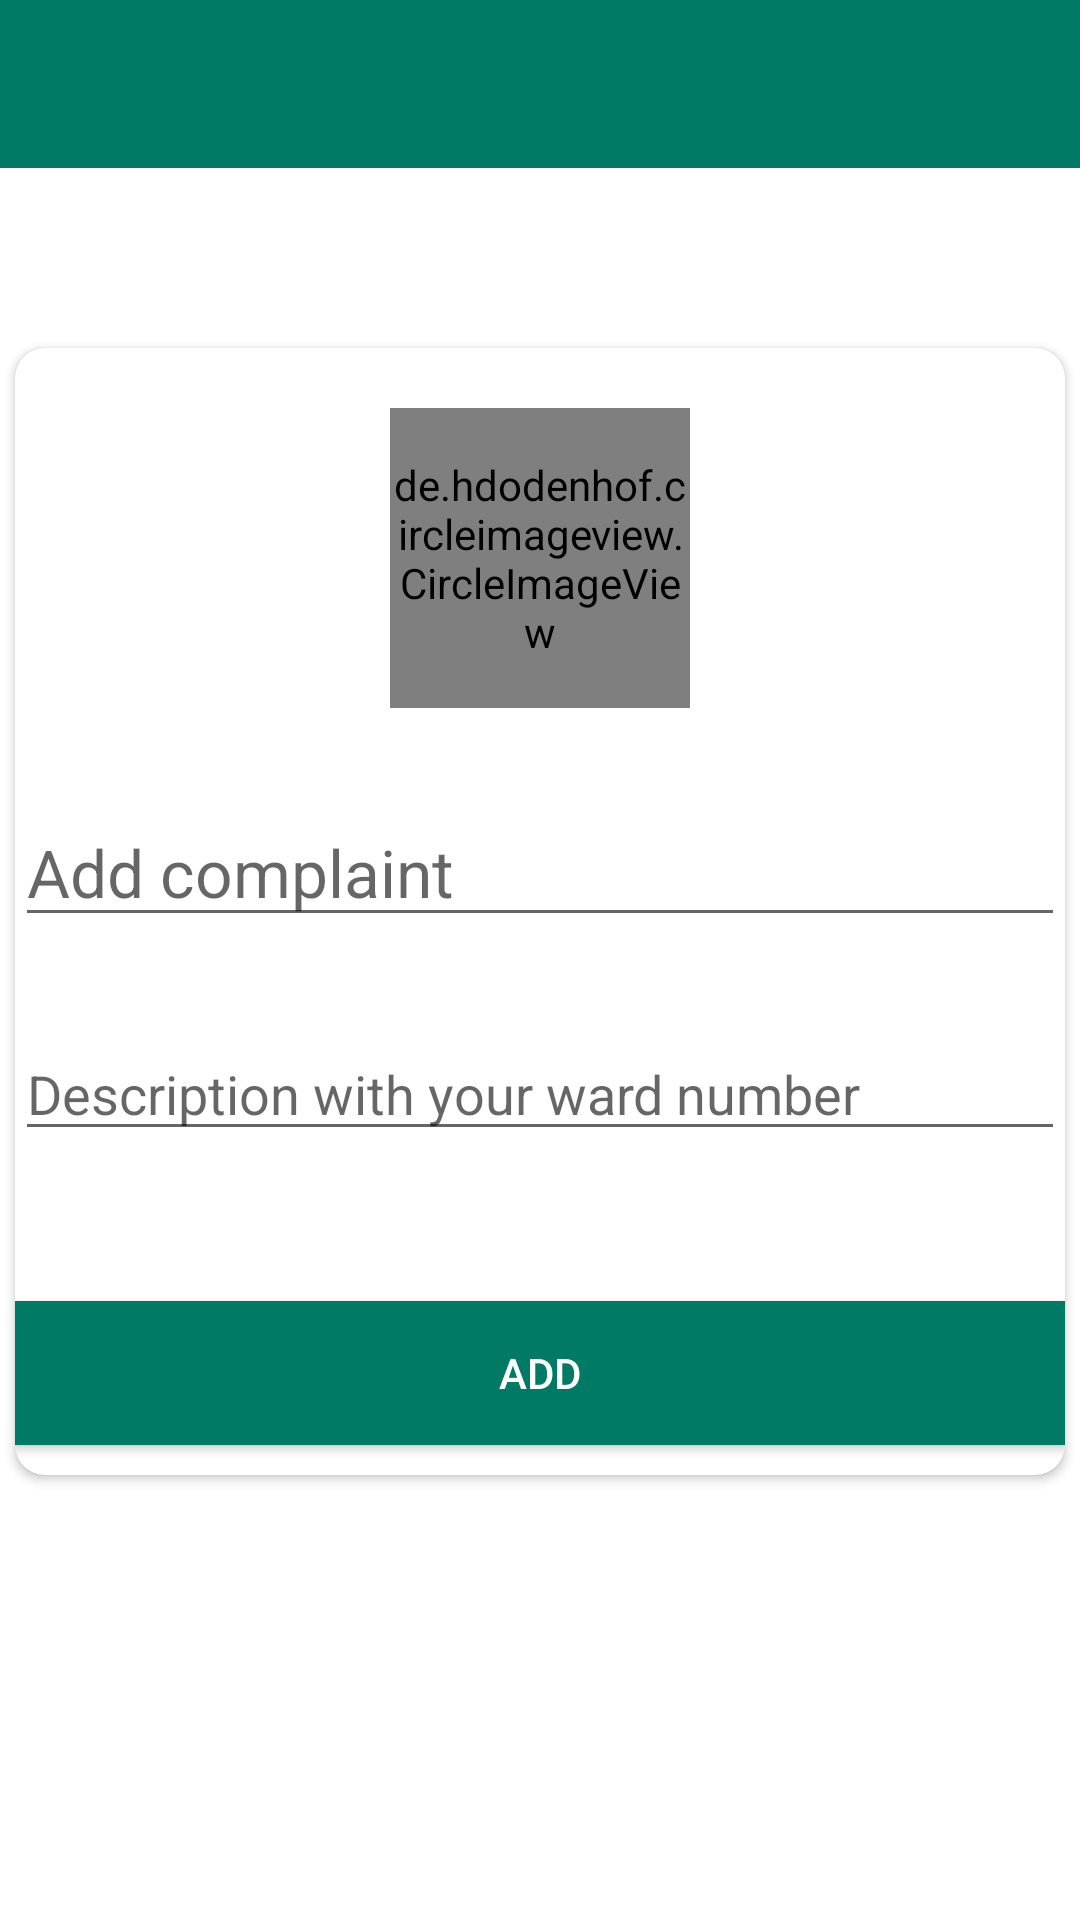

Android layout source for this screen:
<!-- AndroidManifest.xml: application theme Theme.GraminKendra -->
<!-- res/layout/activity_add_complaint.xml -->
<?xml version="1.0" encoding="utf-8"?>
<LinearLayout xmlns:android="http://schemas.android.com/apk/res/android"
    xmlns:app="http://schemas.android.com/apk/res-auto"
    xmlns:tools="http://schemas.android.com/tools"
    android:layout_width="match_parent"
    android:orientation="vertical"
    android:layout_height="match_parent"
  >
    <androidx.appcompat.widget.Toolbar
        android:id="@+id/toolbar3"
        android:layout_width="match_parent"
        android:layout_height="?attr/actionBarSize"
        android:background="#007965"
        app:titleTextColor="@color/white"

        />
    <androidx.cardview.widget.CardView
        android:layout_width="350dp"
        android:layout_height="wrap_content"
        android:layout_marginTop="60dp"
        android:layout_gravity="center"
        app:cardCornerRadius="10dp"
        >
        <LinearLayout
            android:layout_width="match_parent"
            android:layout_height="wrap_content"
            android:orientation="vertical">
            <de.hdodenhof.circleimageview.CircleImageView
                android:layout_width="100dp"
                android:layout_height="100dp"
                android:layout_marginTop="20dp"
                android:id="@+id/imageForBoard"
                android:src="@drawable/ic_baseline_image_24"
                android:layout_gravity="center"/>

            <EditText
                android:layout_marginTop="30dp"
                android:layout_width="match_parent"
                android:layout_height="wrap_content"
                android:hint="Add complaint"
                android:textSize="22sp"
                android:id="@+id/titleOfComplaint"/>


            <EditText
                android:layout_marginTop="30dp"
                android:layout_width="match_parent"
                android:layout_height="wrap_content"
                android:hint="Description with your ward number"
                android:textSize="18sp"
                android:id="@+id/decriptionComplaint"/>

            <Button
                android:layout_width="match_parent"
                android:layout_height="wrap_content"
                android:layout_gravity="center"
                android:id="@+id/createComplaintButton"
                android:textColor="@color/white"
                android:layout_marginTop="50dp"
                android:layout_marginBottom="10dp"
                android:background="#007965"
                android:text="ADD"/>


        </LinearLayout>


    </androidx.cardview.widget.CardView>




</LinearLayout>
<!-- resources referenced by this layout -->
<resources>
  <color name="white">#FFFFFFFF</color>
  <!-- drawable ic_baseline_image_24 (drawable) -->
  <vector android:height="24dp" android:tint="#E2DEDE"
      android:viewportHeight="24" android:viewportWidth="24"
      android:width="24dp" xmlns:android="http://schemas.android.com/apk/res/android">
      <path android:fillColor="@android:color/white" android:pathData="M21,19V5c0,-1.1 -0.9,-2 -2,-2H5c-1.1,0 -2,0.9 -2,2v14c0,1.1 0.9,2 2,2h14c1.1,0 2,-0.9 2,-2zM8.5,13.5l2.5,3.01L14.5,12l4.5,6H5l3.5,-4.5z"/>
  </vector>
  <style name="Theme.GraminKendra" parent="Theme.MaterialComponents.DayNight.DarkActionBar">
          
          <item name="colorPrimary">@color/purple_500</item>
          <item name="colorPrimaryVariant">@color/purple_700</item>
          <item name="colorOnPrimary">@color/white</item>
          
          <item name="colorSecondary">@color/teal_200</item>
          <item name="colorSecondaryVariant">@color/teal_700</item>
          <item name="colorOnSecondary">@color/black</item>
          
          <item name="android:statusBarColor" tools:targetApi="l">?attr/colorPrimaryVariant</item>
          
      </style>
  <color name="purple_500">#FF6200EE</color>
  <color name="purple_700">#FF3700B3</color>
  <color name="teal_200">#FF03DAC5</color>
  <color name="teal_700">#FF018786</color>
  <color name="black">#FF000000</color>
</resources>
